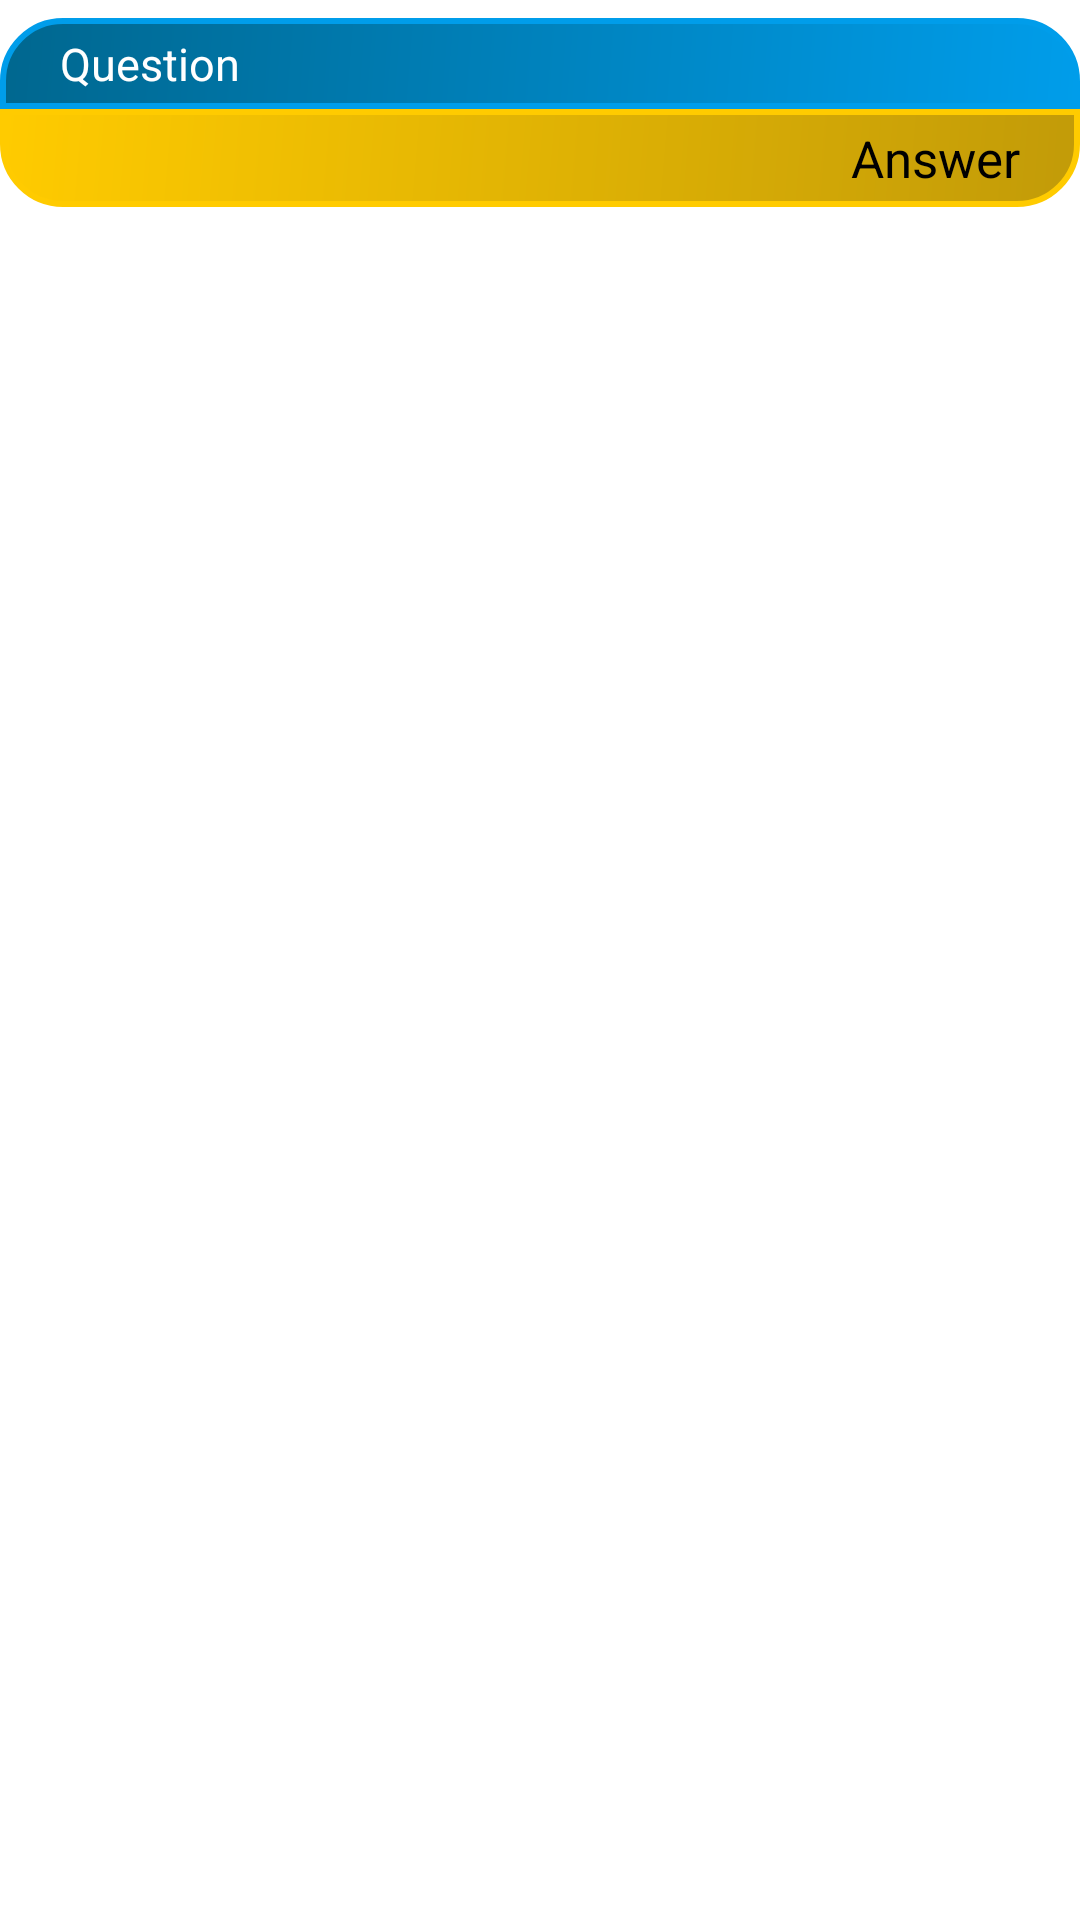

Reconstruct the res/layout file that produces this screen, plus the resources it refers to.
<!-- AndroidManifest.xml: application theme Theme.SkyTel_MobileApp -->
<!-- res/layout/faq_listitem.xml -->
<?xml version="1.0" encoding="utf-8"?>
<LinearLayout xmlns:android="http://schemas.android.com/apk/res/android"
    android:orientation="vertical"
    android:layout_width="match_parent"
    android:layout_height="wrap_content"
    android:paddingVertical="6dp"
    android:layout_marginVertical="4dp">

    <LinearLayout
        android:layout_width="match_parent"
        android:layout_height="wrap_content"
        android:background="@drawable/faq_listitem_q_background"
        android:paddingVertical="5dp">

        <TextView
            android:id="@+id/faq_listitem_q"
            android:layout_width="wrap_content"
            android:layout_height="wrap_content"
            android:text="Question"
            android:layout_marginHorizontal="20dp"
            android:textSize="15sp"
            android:textColor="@color/white"/>


    </LinearLayout>

    <LinearLayout
        android:layout_width="match_parent"
        android:layout_height="wrap_content"
        android:background="@drawable/faq_listitem_a_background"
        android:orientation="horizontal"
        android:paddingVertical="5dp">

        <View
            android:layout_width="0dp"
            android:layout_height="0dp"
            android:layout_weight="1"/>

        <TextView
            android:id="@+id/faq_listitem_a"
            android:layout_width="wrap_content"
            android:layout_height="wrap_content"
            android:text="Answer"
            android:layout_marginHorizontal="20dp"
            android:textSize="17sp"
            android:textColor="@color/black"/>


    </LinearLayout>
</LinearLayout>
<!-- resources referenced by this layout -->
<resources>
  <color name="black">#FF000000</color>
  <color name="white">#FFFFFFFF</color>
  <!-- drawable faq_listitem_a_background (drawable) -->
  <?xml version="1.0" encoding="utf-8"?>
  <shape xmlns:android="http://schemas.android.com/apk/res/android"
      android:shape="rectangle">
  
      <corners android:bottomRightRadius="20dp"
          android:bottomLeftRadius="20dp"
          />
  
      <stroke android:color="#FFCB00"
          android:width="2dp"/>
      <gradient android:angle="135"
          android:type="linear"
          android:startColor="#c29b08"
  
          android:endColor="#FFCB00"
          android:useLevel="false"/>
  </shape>
  <!-- drawable faq_listitem_q_background (drawable) -->
  <?xml version="1.0" encoding="utf-8"?>
  <shape xmlns:android="http://schemas.android.com/apk/res/android"
      android:shape="rectangle">
  
      <corners
          android:topLeftRadius="20dp"
          android:topRightRadius="20dp" />
  
      <stroke android:color="@color/SkyTelBlue"
          android:width="2dp"/>
      <gradient android:angle="135"
          android:type="linear"
          android:startColor="@color/SkyTelBlue"
  
          android:endColor="#00678f"
          android:useLevel="false"/>
  
  
  </shape>
  <style name="Theme.SkyTel_MobileApp" parent="Theme.MaterialComponents.DayNight.NoActionBar">
          
          <item name="colorPrimary">@color/SkyTelBlue</item>
          <item name="colorPrimaryVariant">@color/SkyTelBlue</item>
          <item name="colorOnPrimary">@color/white</item>
          
          <item name="colorSecondary">@color/teal_200</item>
          <item name="colorSecondaryVariant">@color/teal_700</item>
          <item name="colorOnSecondary">@color/black</item>
          
          <item name="android:statusBarColor" tools:targetApi="l">?attr/colorPrimaryVariant</item>
          
      </style>
  <color name="SkyTelBlue">#009DEA</color>
  <color name="teal_200">#FF03DAC5</color>
  <color name="teal_700">#FF018786</color>
</resources>
